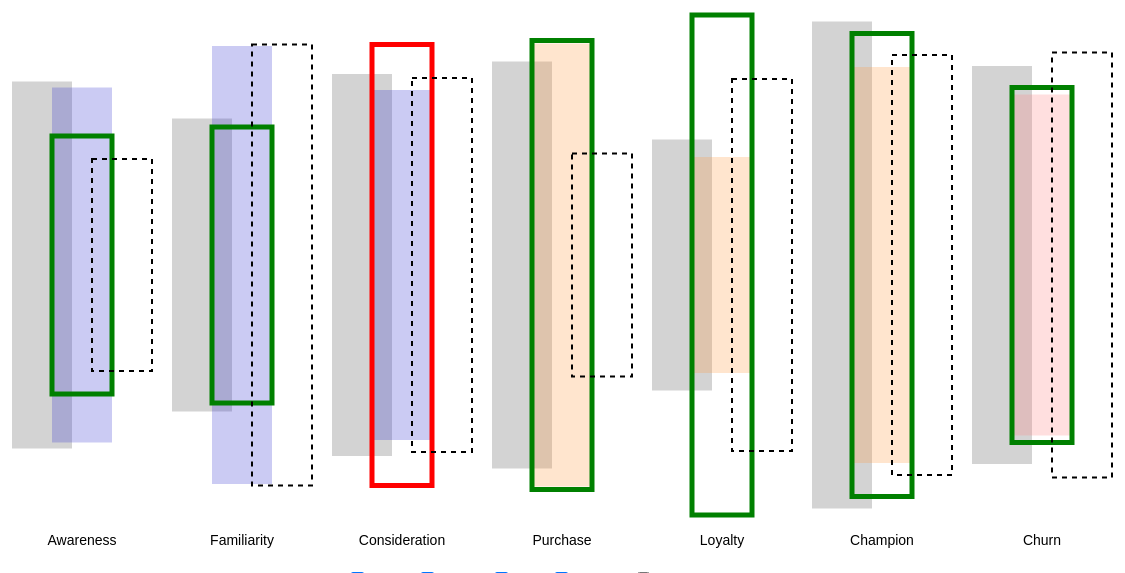
D3 v7 page, settled after 480 driven frames (8 s of simulated time); the page loaded 1 data file(s).


// ── ../scripts/main.js
// 1. Configuration and Constants
const months = ['Jan', 'Feb', 'Mar', 'Apr', 'May', 'Jun', 'Jul', 'Aug', 'Sep', 'Oct', 'Nov', 'Dec'];
const svg = d3.select("svg");
const width = +svg.attr("width");
const height = +svg.attr("height");
const barWidth = 60;
const barSpacing = 100;
const middlePoint = height / 2;
const xStart = 100;
const priorOffset = 40;
const forecastOffset = 20;
let data;

var imageWidth = 100; // Adjust the value as needed

// 2. Element Selections
const actualCheckbox = d3.select("#actualCheckbox");
const budgetCheckbox = d3.select("#budgetCheckbox");
const priorCheckbox = d3.select("#priorCheckbox");
const forecastCheckbox = d3.select("#forecastCheckbox");
const futureBudgetCheckbox = d3.select("#futureBudgetCheckbox");

// Create the dropdown for month selection
const monthDropdown = d3.select("#monthDropdown")
    .on("change", function() {
        updateVisualization(this.value);
    });

// 3. Tooltip and Modal Setup
const tooltip = d3.select("body").append("div")
    .attr("class", "tooltip")
    .style("opacity", 0);

const modal = document.getElementById("myModal");
const span = document.getElementsByClassName("close")[0];

span.onclick = function() {
    modal.style.display = "none";
}

window.onclick = function(event) {
    if (event.target == modal) {
        modal.style.display = "none";
    }
}

// 4. Event Listeners
actualCheckbox.on("change", function() {
    updateVisualization(d3.select("#monthDropdown").node().value);
});

budgetCheckbox.on("change", function() {
    updateVisualization(d3.select("#monthDropdown").node().value);
});

priorCheckbox.on("change", function() {
    updateVisualization(d3.select("#monthDropdown").node().value);
});

forecastCheckbox.on("change", function() {
    updateVisualization(d3.select("#monthDropdown").node().value);
});

futureBudgetCheckbox.on("change", function() {
    updateVisualization(d3.select("#monthDropdown").node().value);
});

// 5. Helper Functions
function showDetailData(d) {
    const detailData = d3.select("#detailData");
    detailData.html(`
        <p>Month: ${months[d.month]}</p>
        <p>Label: ${d.label}</p>
        <p>Actual: ${d.actual}</p>
        <p>Budget: ${d.budget}</p>
        <p>Prior: ${d.prior}</p>
        <p>Forecast: ${d.forecast}</p>
        <p>Future Budget: ${d.futureBudget}</p>
    `);
    modal.style.display = "block";
}

function getGradientColor(startColor, endColor, percent) {
    const start = d3.color(startColor);
    const end = d3.color(endColor);
    const r = Math.round(start.r + percent * (end.r - start.r));
    const g = Math.round(start.g + percent * (end.g - start.g));
    const b = Math.round(start.b + percent * (end.b - start.b));
    return `rgba(${r},${g},${b},0.5)`;
}

// 6. Visualization Update Function
function updateVisualization(monthIndex) {
    svg.selectAll("*").remove();

    const monthData = data.filter(d => d.month === +monthIndex);

    monthData.forEach((d, i) => {
        const yOffsetActual = middlePoint - (d.actual / 2);
        const yOffsetBudget = middlePoint - (d.budget / 2);
        const yOffsetPrior = middlePoint - (d.prior / 2);
        const yOffsetForecast = middlePoint - (d.forecast / 2);
        const yOffsetFutureBudget = middlePoint - (d.futureBudget / 2);

        const baseColor = d.label === 'Purchase' || d.label === 'Loyalty' || d.label === 'Champion' ? '#FF8C00' : (d.label === 'Churn' ? '#FF6666' : '#0000CD');
        const endColor = d.label === 'Purchase' || d.label === 'Loyalty' || d.label === 'Champion' ? '#FFA07A' : (d.label === 'Churn' ? '#FF9999' : '#6666CC');
        const actualColor = getGradientColor(baseColor, endColor, 0.5);

        if (priorCheckbox.property("checked")) {
            svg.append("rect")
                .attr("class", "prior-bar")
                .attr("x", xStart + i * (barWidth + barSpacing) - priorOffset)
                .attr("y", yOffsetPrior)
                .attr("width", barWidth)
                .attr("height", d.prior)
                .on("click", function() { showDetailData(d); });
        }

        if (actualCheckbox.property("checked")) {
            svg.append("rect")
                .attr("class", "actual-bar")
                .attr("x", xStart + i * (barWidth + barSpacing))
                .attr("y", yOffsetActual)
                .attr("width", barWidth)
                .attr("height", d.actual)
                .attr("fill", actualColor)
                .on("mouseover", function(event) {
                    tooltip.transition()
                       
                    .duration(200)
                    .style("opacity", .9);
                tooltip.html(`Value: ${d.actual.toFixed(2)}`)
                    .style("left", (event.pageX + 5) + "px")
                    .style("top", (event.pageY - 28) + "px");
            })
            .on("mouseout", function() {
                tooltip.transition()
                    .duration(500)
                    .style("opacity", 0);
            })
            .on("click", function() { showDetailData(d); });
    }

    if (budgetCheckbox.property("checked")) {
        svg.append("rect")
            .attr("class", "budget-bar")
            .attr("x", xStart + i * (barWidth + barSpacing))
            .attr("y", yOffsetBudget)
            .attr("width", barWidth)
            .attr("height", d.budget)
            .attr("stroke", d.label === 'Consideration' ? 'red' : 'green')
            .on("click", function() { showDetailData(d); });
    }

    if (forecastCheckbox.property("checked")) {
        svg.append("rect")
            .attr("class", "forecast-bar")
            .attr("x", xStart + i * (barWidth + barSpacing) + barWidth - forecastOffset)
            .attr("y", yOffsetForecast)
            .attr("width", barWidth)
            .attr("height", d.forecast)
            .on("click", function() { showDetailData(d); });
    }

    if (futureBudgetCheckbox.property("checked")) {
        // Determine the color for the Future Budget
        const futureBudgetColor = (d.label === 'Awareness' || d.label === 'Familiarity') ? 'green' : 'red';

        // Add the future budget bar with the appropriate color dots
        svg.append("rect")
            .attr("class", "future-budget-bar")
            .attr("x", xStart + i * (barWidth + barSpacing) + barWidth - forecastOffset)
            .attr("y", yOffsetFutureBudget)
            .attr("width", barWidth)
            .attr("height", d.futureBudget)
            .attr("fill", "none")
            .attr("stroke", futureBudgetColor)
            .attr("stroke-dasharray", "4,4") // Adjusted for bigger dotted effect
            .attr("stroke-width", 4)
            .on("click", function() { showDetailData(d); });
    }

    svg.append("text")
        .attr("class", "label")
        .attr("x", xStart + i * (barWidth + barSpacing) + barWidth / 2)
        .attr("y", height - 20)
        .text(d.label);
});
}

// 7. Data Loading and Initialization
// Load data from CSV and initialize visualization
d3.csv("../data/data.csv").then(function(loadedData) {
loadedData.forEach(function(d) {
    d.month = +d.month;
    d.actual = +d.actual;
    d.budget = +d.budget;
    d.prior = +d.prior;
    d.forecast = +d.forecast;
    d.futureBudget = +d.futureBudget; // Add this line
});

data = loadedData;

updateVisualization(0); // Initialize with the first month

}).catch(function(error) {
console.log(error);
});


### data: ../data/data.csv
month, actual, budget, prior, forecast, futureBudget, label
0, 355, 258.0, 367, 212, 313, Awareness
0, 438, 276.0, 293, 441, 480, Familiarity
0, 350, 441.0, 382, 374, 450, Consideration
0, 443, 449.0, 407, 223, 319, Purchase
0, 216, 500.0, 251, 372, 275, Loyalty
0, 396, 463.0, 487, 420, 267, Champion
0, 341, 355.0, 398, 425, 365, Churn
1, 265, 263.0, 355, 212, 313, Awareness
1, 304, 282.0, 438, 441, 480, Familiarity
1, 252, 450.0, 350, 374, 450, Consideration
1, 223, 458.0, 443, 223, 319, Purchase
1, 412, 510.0, 216, 372, 275, Loyalty
1, 248, 472.0, 396, 420, 267, Champion
1, 356, 362.0, 341, 425, 365, Churn
2, 480, 268.0, 265, 212, 313, Awareness
2, 259, 288.0, 304, 441, 480, Familiarity
2, 272, 459.0, 252, 374, 450, Consideration
2, 485, 467.0, 223, 223, 319, Purchase
2, 307, 520.0, 412, 372, 275, Loyalty
2, 326, 481.0, 248, 420, 267, Champion
2, 472, 369.0, 356, 425, 365, Churn
3, 489, 273.0, 480, 212, 313, Awareness
3, 451, 294.0, 259, 441, 480, Familiarity
3, 224, 468.0, 272, 374, 450, Consideration
3, 383, 476.0, 485, 223, 319, Purchase
3, 447, 530.0, 307, 372, 275, Loyalty
3, 449, 491.0, 326, 420, 267, Champion
3, 224, 376.0, 472, 425, 365, Churn
4, 215, 278.0, 489, 212, 313, Awareness
4, 440, 300.0, 451, 441, 480, Familiarity
4, 402, 477.0, 224, 374, 450, Consideration
4, 380, 486.0, 383, 223, 319, Purchase
4, 321, 541.0, 447, 372, 275, Loyalty
4, 389, 501.0, 449, 420, 267, Champion
4, 209, 384.0, 224, 425, 365, Churn
5, 296, 284.0, 215, 212, 313, Awareness
5, 269, 306.0, 440, 441, 480, Familiarity
5, 311, 487.0, 402, 374, 450, Consideration
5, 442, 496.0, 380, 223, 319, Purchase
5, 206, 552.0, 321, 372, 275, Loyalty
5, 365, 511.0, 389, 420, 267, Champion
5, 268, 392.0, 209, 425, 365, Churn
6, 324, 290.0, 296, 212, 313, Awareness
6, 240, 312.0, 269, 441, 480, Familiarity
6, 393, 497.0, 311, 374, 450, Consideration
6, 413, 506.0, 442, 223, 319, Purchase
6, 380, 563.0, 206, 372, 275, Loyalty
6, 265, 521.0, 365, 420, 267, Champion
6, 440, 400.0, 268, 425, 365, Churn
7, 449, 296.0, 324, 212, 313, Awareness
7, 259, 318.0, 240, 441, 480, Familiarity
7, 337, 507.0, 393, 374, 450, Consideration
7, 207, 516.0, 413, 223, 319, Purchase
7, 218, 574.0, 380, 372, 275, Loyalty
7, 500, 531.0, 265, 420, 267, Champion
7, 443, 408.0, 440, 425, 365, Churn
8, 249, 302.0, 449, 212, 313, Awareness
8, 317, 324.0, 259, 441, 480, Familiarity
8, 314, 517.0, 337, 374, 450, Consideration
8, 385, 526.0, 207, 223, 319, Purchase
... 24 more rows